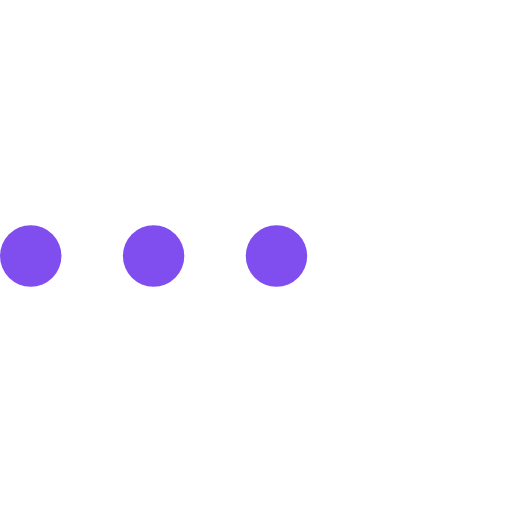
t = 0.00 s
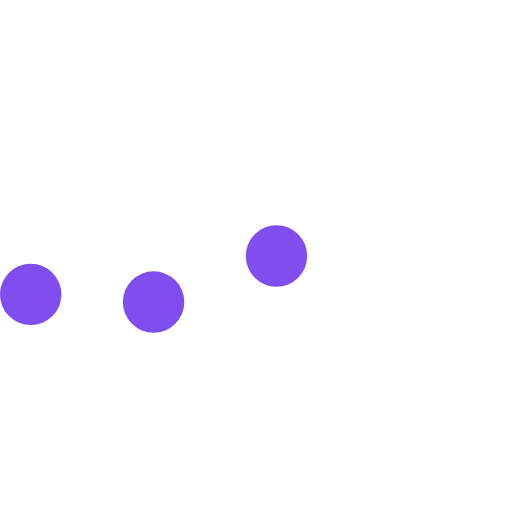
t = 0.23 s
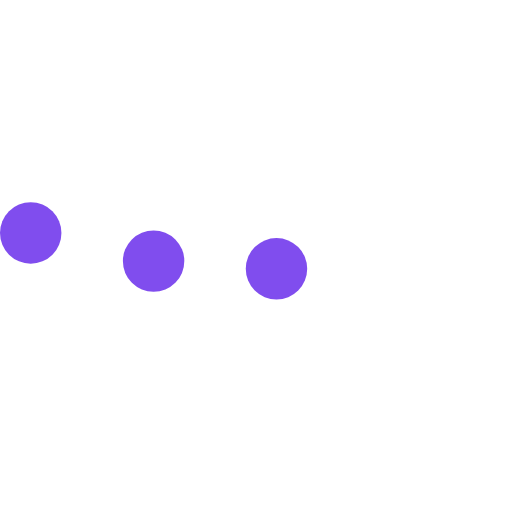
t = 0.43 s
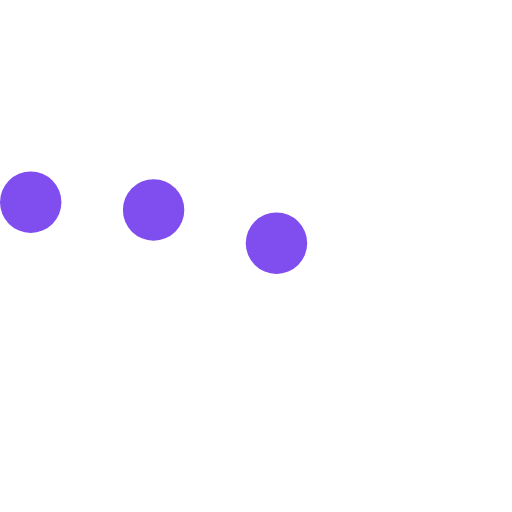
t = 0.68 s
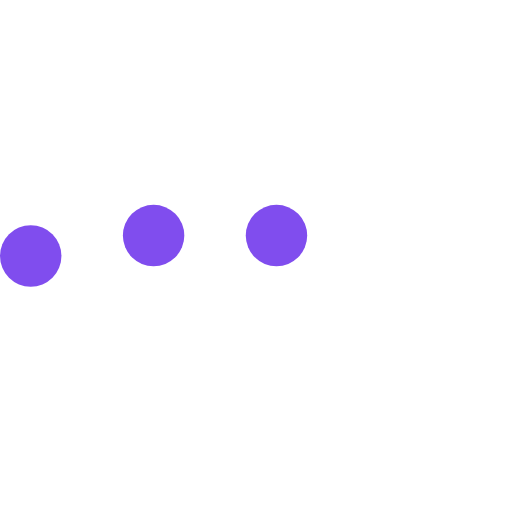
t = 0.85 s
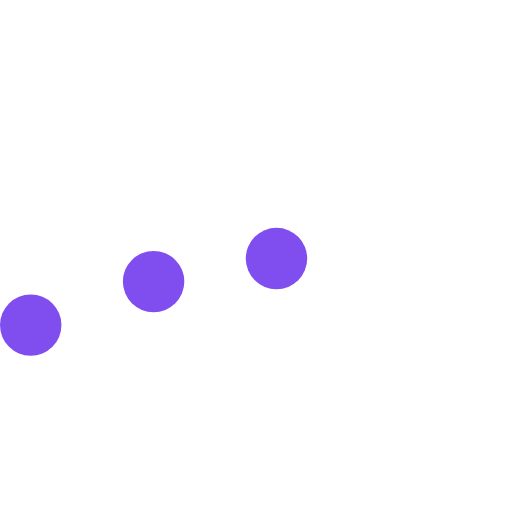
t = 1.08 s

The animated SVG that drew these frames (rendered in a browser with its animation timeline set to each time). Animation: 3 SMIL elements (animateTransform=3); one cycle of 1.30 s, repeats indefinitely.

<svg version="1.1" id="L5" xmlns="http://www.w3.org/2000/svg" xmlns:xlink="http://www.w3.org/1999/xlink" x="0px" y="0px"
  viewBox="0 0 100 100" enable-background="new 0 0 0 0" xml:space="preserve">
  <circle fill="#804dee" stroke="none" cx="6" cy="50" r="6">
    <animateTransform 
       attributeName="transform" 
       dur="1s" 
       type="translate" 
       values="0 15 ; 0 -15; 0 15" 
       repeatCount="indefinite" 
       begin="0.1"/>
  </circle>
  <circle fill="#804dee" stroke="none" cx="30" cy="50" r="6">
    <animateTransform 
       attributeName="transform" 
       dur="1s" 
       type="translate" 
       values="0 10 ; 0 -10; 0 10" 
       repeatCount="indefinite" 
       begin="0.2"/>
  </circle>
  <circle fill="#804dee" stroke="none" cx="54" cy="50" r="6">
    <animateTransform 
       attributeName="transform" 
       dur="1s" 
       type="translate" 
       values="0 5 ; 0 -5; 0 5" 
       repeatCount="indefinite" 
       begin="0.3"/>
  </circle>
</svg>
